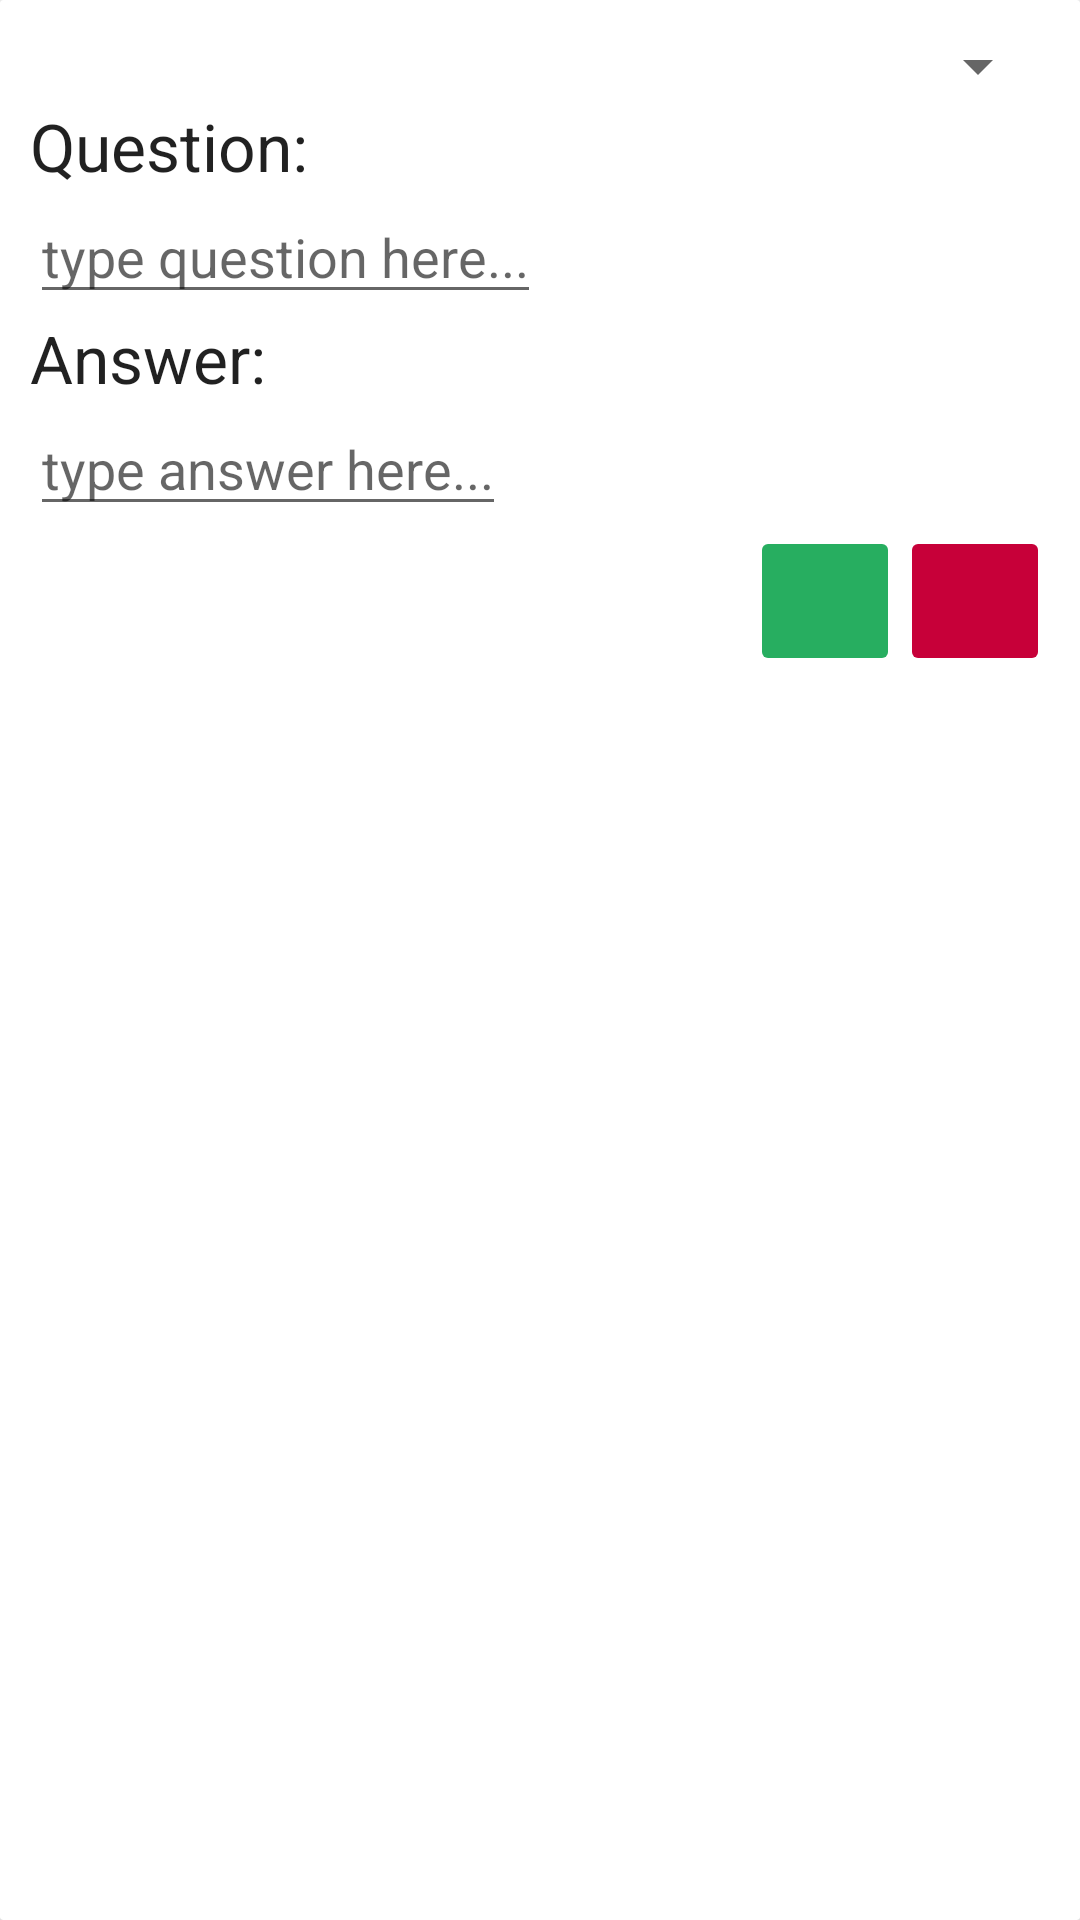

Reconstruct the res/layout file that produces this screen, plus the resources it refers to.
<!-- AndroidManifest.xml: application theme AppTheme -->
<!-- res/layout/new_question_layout.xml -->
<android.support.v7.widget.CardView
    xmlns:card_view="http://schemas.android.com/apk/res-auto"
    xmlns:android="http://schemas.android.com/apk/res/android"
    android:id="@+id/new_question_card_view"
    android:layout_width="wrap_content"
    android:layout_height="wrap_content"
    card_view:cardCornerRadius="1dp"
    android:elevation="@dimen/cardview_default_elevation"
    android:layout_margin="5dp"
    android:foreground="?android:attr/selectableItemBackground"
    android:clickable="true">

    <RelativeLayout
        android:layout_width="match_parent"
        android:layout_height="match_parent"
        android:padding="10dp">

        <Spinner
            android:id="@+id/topicForQuestionSpinner"
            android:layout_width="match_parent"
            android:layout_height="wrap_content"
            android:layout_alignParentStart="true"
            android:layout_marginStart="-7dp"/>


        <TextView
            android:layout_width="match_parent"
            android:layout_height="wrap_content"
            android:text="Question: "
            android:textAppearance="?android:attr/textAppearanceLarge"
            android:layout_below="@+id/topicForQuestionSpinner"
            android:id="@+id/questionAnswerTextView" />

        <EditText
            android:layout_width="wrap_content"
            android:layout_height="wrap_content"
            android:id="@+id/questionEditText"
            android:layout_below="@+id/questionAnswerTextView"
            android:hint="type question here..."
            android:layout_alignParentStart="true" />

        <TextView
            android:layout_width="wrap_content"
            android:layout_height="wrap_content"
            android:text="Answer: "
            android:textAppearance="?android:attr/textAppearanceLarge"
            android:id="@+id/answerTextView"
            android:layout_below="@id/questionEditText"/>

        <EditText
            android:layout_width="wrap_content"
            android:layout_height="wrap_content"
            android:id="@+id/answerEditText"
            android:layout_below="@+id/answerTextView"
            android:hint="type answer here..."
            android:layout_alignParentStart="true"/>

        <ImageButton
            android:layout_width="50dp"
            android:layout_height="50dp"
            android:layout_below="@id/answerEditText"
            android:src="@drawable/ic_tick"
            android:scaleType="fitCenter"
            android:layout_toStartOf="@+id/newQuestionButton"
            android:id="@+id/closeDialogButton"
            android:backgroundTint="@color/green"
            android:contentDescription="Done" />

        <ImageButton
            android:layout_width="50dp"
            android:layout_height="50dp"
            android:layout_alignParentEnd="true"
            android:layout_below="@id/answerEditText"
            android:src="@drawable/fab_add"
            android:id="@+id/newQuestionButton"
            android:backgroundTint="@color/red"/>

    </RelativeLayout>
</android.support.v7.widget.CardView>
<!-- resources referenced by this layout -->
<resources>
  <color name="green">#27AE60</color>
  <color name="red">#C70039</color>
  <style name="AppTheme" parent="Theme.AppCompat.Light.DarkActionBar">
          
          <item name="colorPrimary">@color/colorPrimary</item>
          <item name="colorPrimaryDark">@color/colorPrimaryDark</item>
          <item name="colorAccent">@color/colorAccent</item>
      </style>
  <color name="colorPrimary">#3EA381</color>
  <color name="colorPrimaryDark">#A6E3CE</color>
  <color name="colorAccent">#FFFFFF</color>
</resources>
